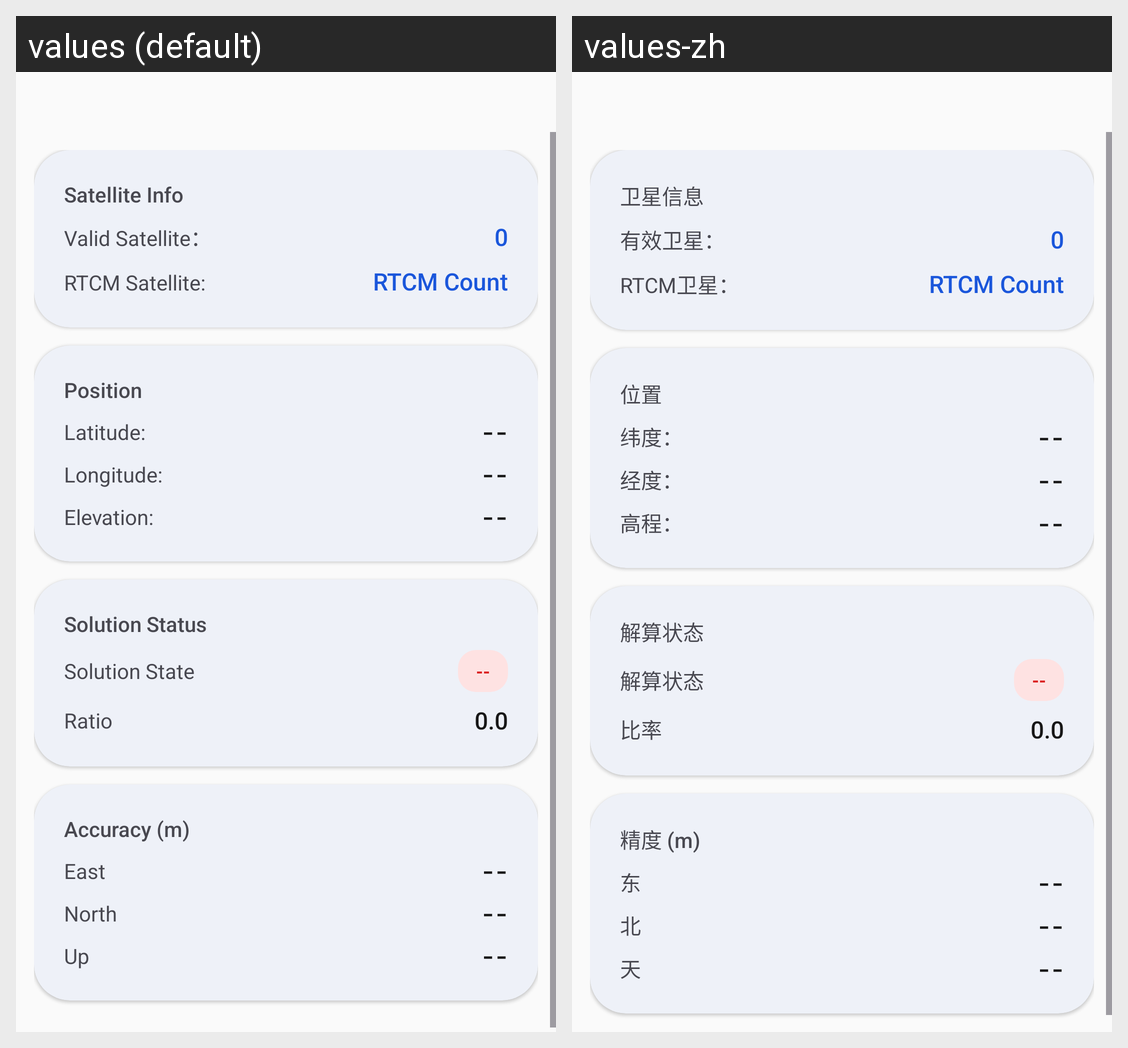

The Android screen above is rendered under two locales of the same app. Produce the string resources it draws, with the default and per-locale values.
Android screen res/layout/fragment_rtk.xml rendered under 2 locales, left to right: values (default), values-zh. Device: Nexus 5 (rendered at 1080×1920; each locale shown at half size, 540×960, under a caption strip naming it); theme Theme.MyApplication.
Strings drawn on this screen, with the default value and each locale's value (text and hints the layout hard-codes, and strings that could not be matched under every locale, appear in the picture but are not listed):

section_satellite_info
  values: Satellite Info
  values-zh: 卫星信息

sppsatcount
  values: Valid Satellite：
  values-zh: 有效卫星：

rtcm
  values: RTCM Satellite:
  values-zh: RTCM卫星：

section_position
  values: Position
  values-zh: 位置

latitude
  values: Latitude:
  values-zh: 纬度：

longitude
  values: Longitude:
  values-zh: 经度：

height
  values: Elevation:
  values-zh: 高程：

section_solution_status
  values: Solution Status
  values-zh: 解算状态

label_solution_state
  values: Solution State
  values-zh: 解算状态

label_ratio
  values: Ratio
  values-zh: 比率

section_accuracy_m
  values: Accuracy (m)
  values-zh: 精度 (m)

label_east
  values: East
  values-zh: 东

label_north
  values: North
  values-zh: 北

label_up
  values: Up
  values-zh: 天
